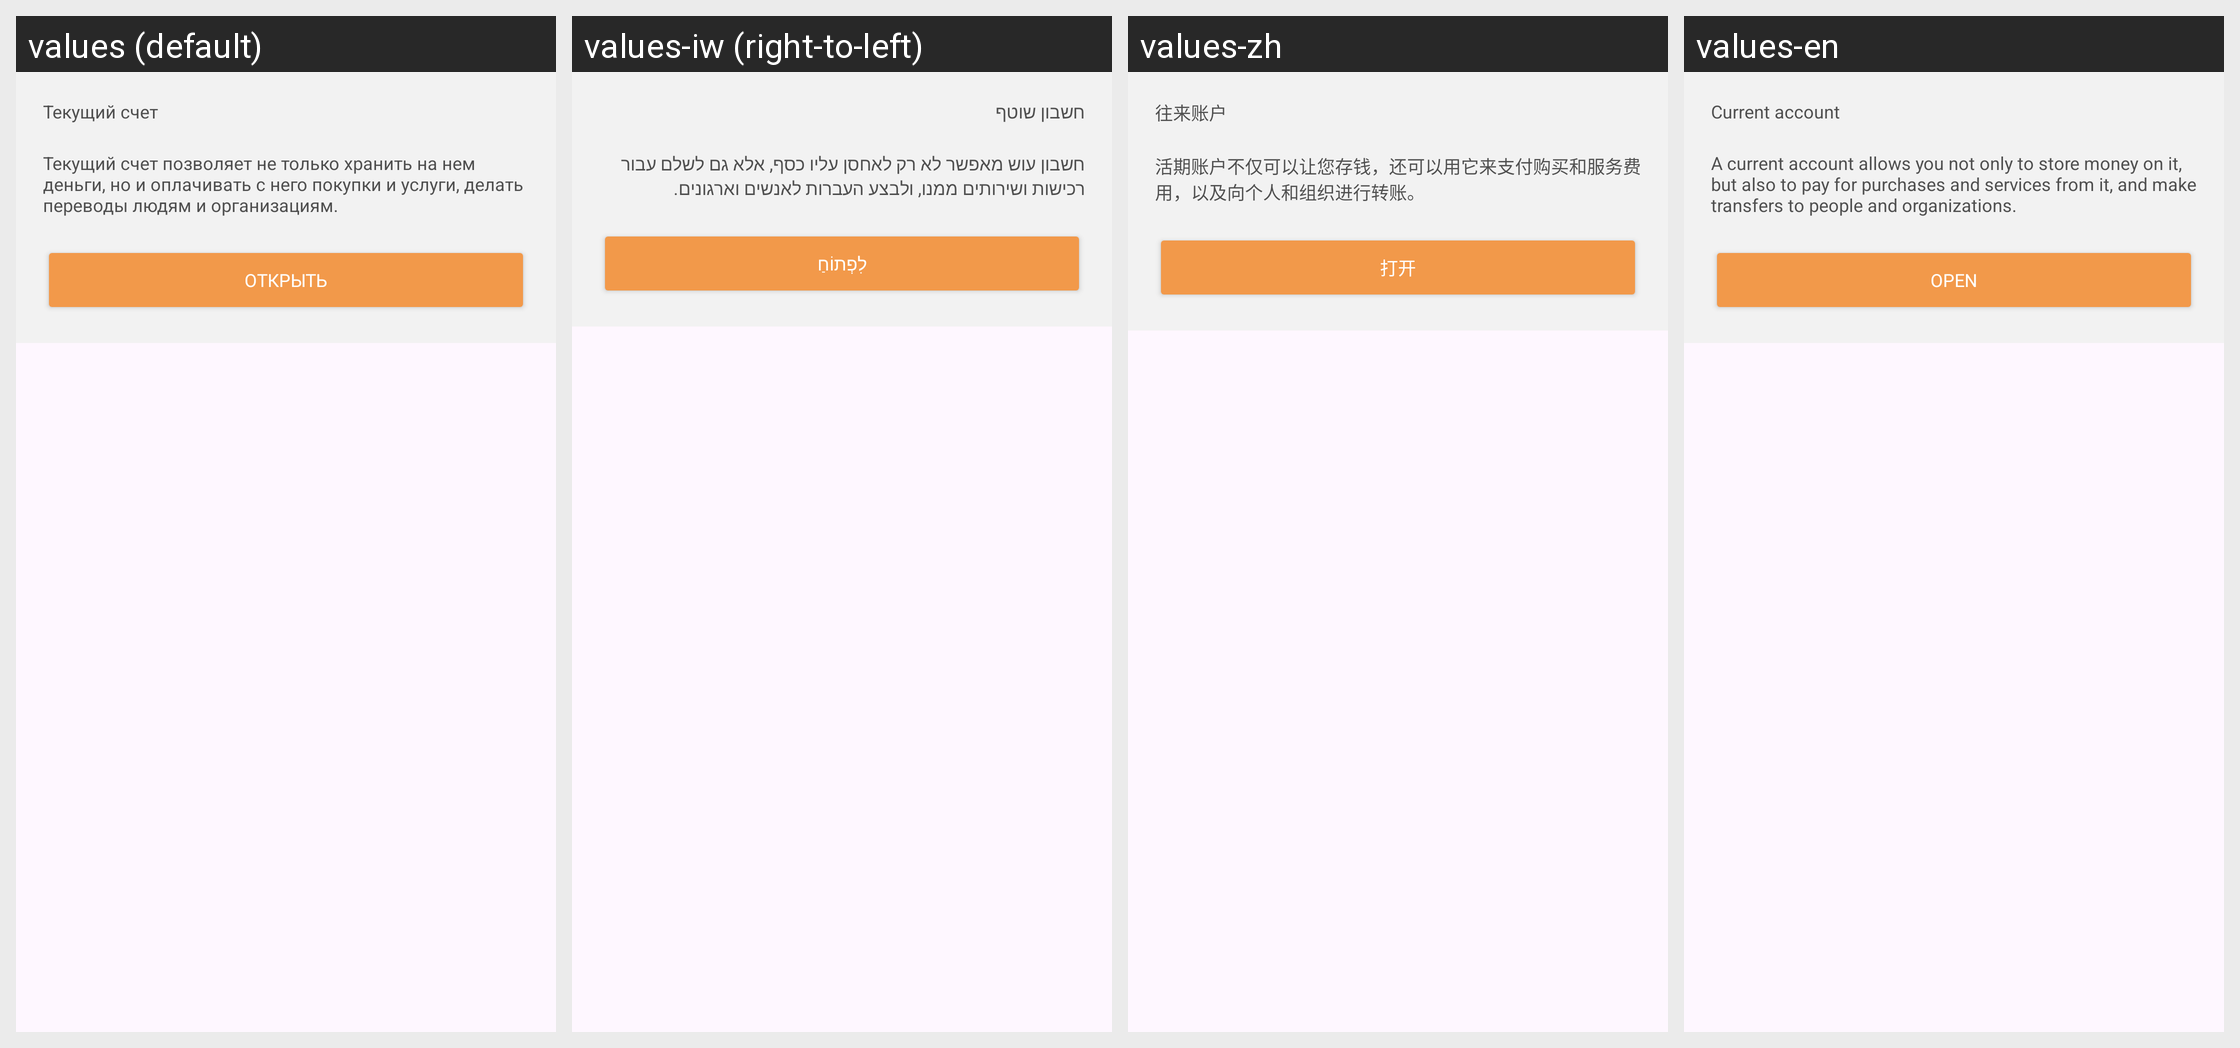

Locale-by-locale string values for the Android screen shown in this grid:
Android screen res/layout/fragment_current_account.xml rendered under 4 locales, left to right: values (default), values-iw (right-to-left), values-zh, values-en. Device: Nexus 5 (rendered at 1080×1920; each locale shown at half size, 540×960, under a caption strip naming it); theme Theme.AndroidPlatform.
Other locales in the repository, not shown: values-ar.
Strings drawn on this screen, with the default value and each locale's value (text and hints the layout hard-codes, and strings that could not be matched under every locale, appear in the picture but are not listed):

current_account_title
  values: Текущий счет
  values-iw: חשבון שוטף
  values-zh: 往来账户
  values-en: Current account

current_account_description
  values: Текущий счет позволяет не только хранить на нем деньги, но и оплачивать с него покупки и услуги, делать переводы людям и организациям.
  values-iw: חשבון עוש מאפשר לא רק לאחסן עליו כסף, אלא גם לשלם עבור רכישות ושירותים ממנו, ולבצע העברות לאנשים וארגונים.
  values-zh: 活期账户不仅可以让您存钱，还可以用它来支付购买和服务费用，以及向个人和组织进行转账。
  values-en: A current account allows you not only to store money on it, but also to pay for purchases and services from it, and make transfers to people and organizations.

open
  values: Открыть
  values-iw: לִפְתוֹחַ
  values-zh: 打开
  values-en: Open
